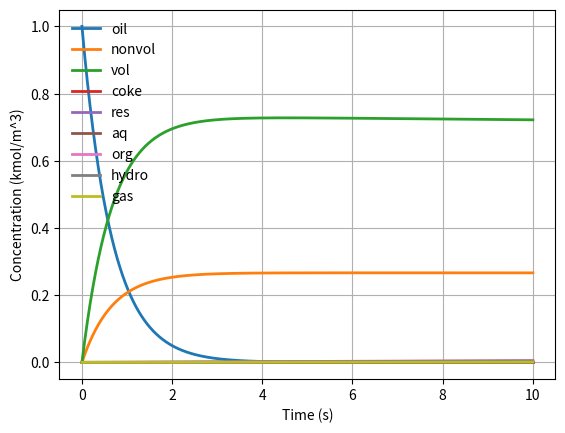
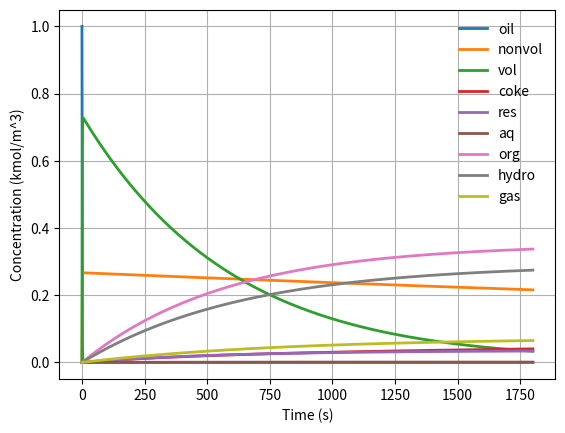

Reproduce these figures in Python, in order.
"""
Adjaye kinetic scheme for conversion of bio-oil over zeolite catalyst. Reaction
pathways were adjusted based on available kinetic parameters. See function
definition for more details.

References:

Adjaye, J.D. Catalytic Conversion of Biomass-Derived Oils to Fuels and
Chemicals. Thesis submitted to Department of Chemical Engineering, University
of Saskatchewan, 1993.

Adjaye, J.D. & Bakhshi, N.N., 1995. Catalytic Conversion of a Biomass-Derived
Oil to Fuels and Chemicals I: Model Compound Studies and Reaction Pathways.
Biomass & bioenergy, 8(3), pp.131–149.

Adjaye, J.D. & Bakhshi, N.N., 1995. Catalytic Conversion of a Biomass-Derived
Oil to Fuels and Chemicals II: Chemical Kinetics, Parameter Estimation and
Model Predictions. Biomass and Bioenergy, 8(4), pp.265–277.
"""

import numpy as np
import matplotlib.pyplot as plt
import scipy.integrate as sp

# Parameters
# -----------------------------------------------------------------------------

t1 = np.linspace(0, 10, num=1000)     # time vector for 10 seconds
t2 = np.linspace(0, 1800, num=1000)   # time vector for 1800 seconds or 30 minutes

# Concentrations from Adjaye
# -----------------------------------------------------------------------------

def adjaye(c, t):
    """
    Calculate concentrations based on Adjaye kinetic scheme for bio-oil
    conversion in fixed bed of zeolite catalyst. Kinetic parameters were
    evaluated at 370C. Reaction pathways adjusted based on available data in
    Adjaye 1995 papers.

    Inputs
    ------
    c = concentration vector, kmol/m^3
        where c[0] = oil, c[1] = nonvol, c[2] = vol
    t = time vector, s

    Returns
    -------
    r = reaction rates vector, kmol/(kg cat. hr)
    """

    # concentrations as kmol/m^3
    Coil = c[0]     # bio-oil
    Cnon = c[1]     # non-volatiles
    Cvol = c[2]     # volatiles

    # rate constants as K, assumed to be m^3/(kg hr)
    # reaction orders as n, (-)
    K1 = 0.4        # bio-oil -> non-volatiles
    n1 = 1.0
    K2 = 1.1        # bio-oil -> volatiles
    n2 = 1
    K3 = 6.8e-5     # non-volatiles -> volatiles
    n3 = 0.9
    K4 = 3.4e-5     # non-volatiles -> coke
    n4 = 0.9
    K5 = 3.3e-7     # non-volatiles -> residue
    n5 = 2.2
    K6 = 8.3e-5     # volatiles -> residue
    n6 = 1
    K7 = 3.4e-6     # volatiles -> aqueous fraction
    n7 = 1.6
    K8 = 8.3e-4     # volatiles -> organic distillates
    n8 = 1
    K9 = 1.1e-4     # volatiles -> gas
    n9 = 0.7
    K10 = 6.4e-5    # volatiles -> coke
    n10 = 1.1
    K11 = 6.0e-4    # volatiles -> hydrocarbons
    n11 = 0.9

    # reaction rates as kmol/(kg cat. hr)
    rOil = -K1*Coil**n1 - K2*Coil**n2
    rNonVol = K1*Coil**n1 - K3*Cnon**n3 - K4*Cnon**n4 - K5*Cnon**n5
    rVol = (K2*Coil**n2 + K3*Cnon**n3 - K6*Cvol**n6 - K7*Cvol**n7 - K8*Cvol**n8
            - K9*Cvol**n9 - K10*Cvol**n10 - K11*Cvol**n11)
    rCoke = K4*Cnon**n4 + K10*Cvol**n10
    rRes = K5*Cnon**n5 + K6*Cvol**n6
    rAq = K7*Cvol**n7
    rOrg = K8*Cvol**n8
    rHydro = K11*Cvol**n11
    rGas = K9*Cvol**n9

    # return list of reaction rates
    dcdt = [rOil, rNonVol, rVol, rCoke, rRes, rAq, rOrg, rHydro, rGas]

    return dcdt


co = [1, 0, 0, 0, 0, 0, 0, 0, 0]    # initial concentrations
conc1 = sp.odeint(adjaye, co, t1)   # concentrations for times t1
conc2 = sp.odeint(adjaye, co, t2)   # concentration for times t2

# check mass balance, values in array should be same as initial concentration
total1 = conc1.sum(axis=1)
total2 = conc2.sum(axis=1)

# Plot
# ------------------------------------------------------------------------------

plt.ion()
plt.close('all')

plt.figure(1)
plt.plot(t1, conc1[:, 0], lw=2, label='oil')
plt.plot(t1, conc1[:, 1], lw=2, label='nonvol')
plt.plot(t1, conc1[:, 2], lw=2, label='vol')
plt.plot(t1, conc1[:, 3], lw=2, label='coke')
plt.plot(t1, conc1[:, 4], lw=2, label='res')
plt.plot(t1, conc1[:, 5], lw=2, label='aq')
plt.plot(t1, conc1[:, 6], lw=2, label='org')
plt.plot(t1, conc1[:, 7], lw=2, label='hydro')
plt.plot(t1, conc1[:, 8], lw=2, label='gas')
plt.xlabel('Time (s)')
plt.ylabel('Concentration (kmol/m^3)')
plt.legend(fontsize=10, frameon=False, loc='best', numpoints=1)
plt.grid()
# plt.savefig('/Users/<user>/Desktop/adjaye1.pdf', bbox_inches='tight')

plt.figure(2)
plt.plot(t2, conc2[:, 0], lw=2, label='oil')
plt.plot(t2, conc2[:, 1], lw=2, label='nonvol')
plt.plot(t2, conc2[:, 2], lw=2, label='vol')
plt.plot(t2, conc2[:, 3], lw=2, label='coke')
plt.plot(t2, conc2[:, 4], lw=2, label='res')
plt.plot(t2, conc2[:, 5], lw=2, label='aq')
plt.plot(t2, conc2[:, 6], lw=2, label='org')
plt.plot(t2, conc2[:, 7], lw=2, label='hydro')
plt.plot(t2, conc2[:, 8], lw=2, label='gas')
plt.xlabel('Time (s)')
plt.ylabel('Concentration (kmol/m^3)')
plt.legend(fontsize=10, frameon=False, loc='best', numpoints=1)
plt.grid()
# plt.ylim(ymin=0)
# plt.savefig('/Users/<user>/Desktop/adjaye2.pdf', bbox_inches='tight')

